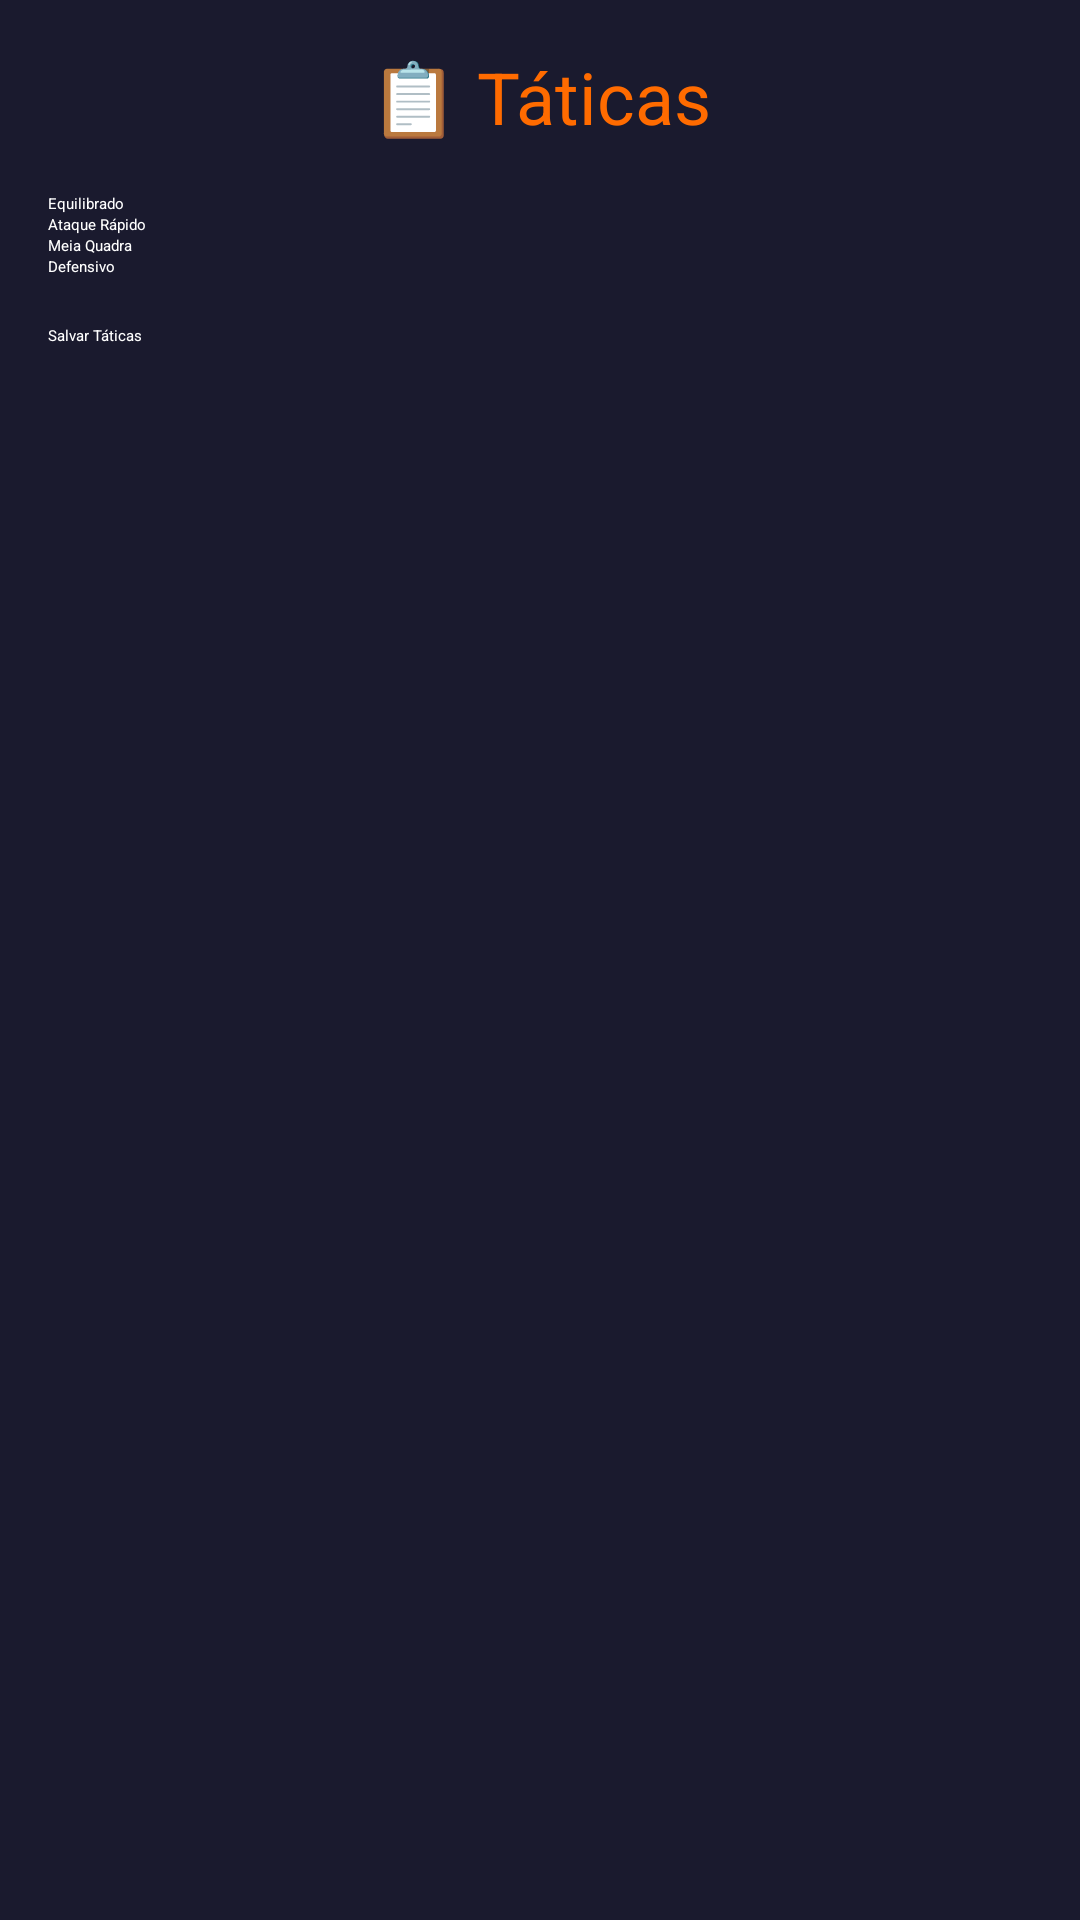

Write the Android layout XML for this screen, with the resource values it uses.
<!-- AndroidManifest.xml: application theme Theme.MyApplication -->
<!-- res/layout/activity_tactics.xml -->
<?xml version="1.0" encoding="utf-8"?>
<LinearLayout xmlns:android="http://schemas.android.com/apk/res/android"
    android:layout_width="match_parent"
    android:layout_height="match_parent"
    android:orientation="vertical"
    android:padding="@dimen/padding_medium"
    android:background="@color/backgroundDark">

    <TextView
        android:layout_width="match_parent"
        android:layout_height="wrap_content"
        android:text="📋 Táticas"
        android:textSize="@dimen/text_size_title"
        android:textColor="@color/colorPrimary"
        android:gravity="center"
        android:layout_marginBottom="@dimen/padding_medium"/>

    <RadioGroup
        android:id="@+id/styleGroup"
        android:layout_width="match_parent"
        android:layout_height="wrap_content"
        android:orientation="vertical"
        android:layout_marginBottom="@dimen/padding_medium">

        <RadioButton
            android:id="@+id/styleBalanced"
            android:layout_width="wrap_content"
            android:layout_height="wrap_content"
            android:text="Equilibrado"
            android:textColor="@color/textPrimary"/>
        <RadioButton
            android:id="@+id/styleFastBreak"
            android:layout_width="wrap_content"
            android:layout_height="wrap_content"
            android:text="Ataque Rápido"
            android:textColor="@color/textPrimary"/>
        <RadioButton
            android:id="@+id/styleHalfCourt"
            android:layout_width="wrap_content"
            android:layout_height="wrap_content"
            android:text="Meia Quadra"
            android:textColor="@color/textPrimary"/>
        <RadioButton
            android:id="@+id/styleDefensive"
            android:layout_width="wrap_content"
            android:layout_height="wrap_content"
            android:text="Defensivo"
            android:textColor="@color/textPrimary"/>
    </RadioGroup>

    <Button
        android:id="@+id/saveTacticsButton"
        android:layout_width="match_parent"
        android:layout_height="wrap_content"
        android:text="Salvar Táticas"
        android:backgroundTint="@color/colorPrimary"
        android:textColor="@color/textPrimary"/>
</LinearLayout>
<!-- resources referenced by this layout -->
<resources>
  <color name="backgroundDark">#1A1A2E</color>
  <color name="colorPrimary">#FF6B00</color>
  <color name="textPrimary">#FFFFFF</color>
  <dimen name="padding_medium">16dp</dimen>
  <dimen name="text_size_title">24sp</dimen>
</resources>
